Run: headless pygame with SDL's dummy video driver; simulated clock (each Clock.tick advances the game by its frame time, no real sleeping); random seed 0; keys injected as events and as key.get_pressed() state; no mouse input; restart key R tapped at the start of phases 3 and 4.
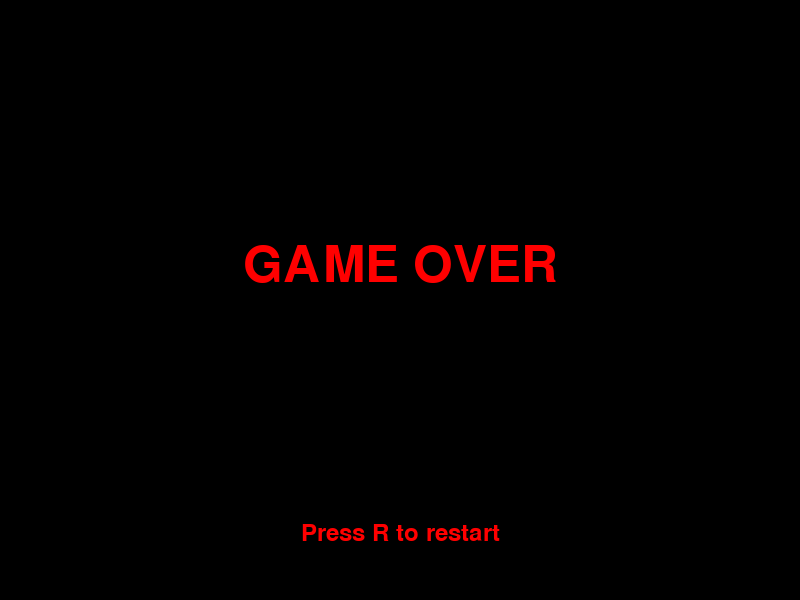
Frame 1 of 4 · flips 1–60 · no input
Frame 2 of 4 · flips 61–180 · tapped SPACE, RETURN · held RIGHT (→), D · screen unchanged from frame 1, image omitted
Frame 3 of 4 · flips 181–300 · tapped R · held DOWN (↓), S · screen unchanged from frame 2, image omitted
Frame 4 of 4 · flips 301–420 · tapped R · held LEFT (←), A, UP (↑), W · screen unchanged from frame 3, image omitted

The pygame program that drew these frames:

import pygame, sys, random

screen_width = 800
screen_height = 600
ball_speed_x = 7 * random.choice((1, -1))
ball_speed_y = 7 * random.choice((1, -1))
player_speed = 0
opponent_speed = 0
game_in_prog = True

def game_over():
    global game_in_prog, player_speed, opponent_speed
    game_in_prog = False
    player_speed = 0
    opponent_speed = 0

    screen.fill((0, 0, 0))

    font_title = pygame.font.SysFont("Bahnschrift", 75)
    font_subtitle = pygame.font.SysFont("Bahnschrift", 35)

    game_over_text = font_title.render("GAME OVER", True, (255, 0, 0))
    game_over_rect = game_over_text.get_rect(center=(screen.get_width() // 2, screen.get_width() // 3))
    screen.blit(game_over_text, game_over_rect)

    restart_text = font_subtitle.render("Press R to restart", True, (255, 0, 0))
    restart_rect = restart_text.get_rect(center=(screen.get_width() // 2, screen.get_width() * 2 // 3))
    screen.blit(restart_text, restart_rect)

    pygame.display.flip()
    clock.tick(60)

def move_ball():
    global ball_speed_x, ball_speed_y

    ball.x += ball_speed_x
    ball.y += ball_speed_y

    if ball.top <= 0 or ball.bottom >= screen_height:
        ball_speed_y *= -1
    if ball.left <= 0 or ball.right >= screen_width:
        game_over()
    
    if ball.colliderect(player_paddle) or ball.colliderect(opponent_paddle):
        ball_speed_x *= -1

def move_player():
    player_paddle.y += player_speed

    if player_paddle.top <= 0:
        player_paddle.top = 0
    if player_paddle.bottom >= screen_height:
        player_paddle.bottom = screen_height

def move_opponent():
    opponent_paddle.y += opponent_speed

    if opponent_paddle.top <= 0:
        opponent_paddle.top = 0
    if opponent_paddle.bottom >= screen_height:
        opponent_paddle.bottom = screen_height

pygame.init()
clock = pygame.time.Clock()

screen = pygame.display.set_mode((screen_width, screen_height))
pygame.display.set_caption("birb pong")

ball = pygame.Rect(screen_width/2 - 15, screen_height/2 - 15, 30, 30)
player_paddle = pygame.Rect(screen_width - 20, screen_height/2 - 70, 10, 140)
opponent_paddle = pygame.Rect(10, screen_height/2 - 70, 10, 140)

while True:
    if game_in_prog:
        for event in pygame.event.get():
            if event.type == pygame.QUIT:
                pygame.quit()
                sys.exit()
            if event.type == pygame.KEYDOWN:
                if event.key == pygame.K_DOWN:
                    player_speed += 7
                if event.key == pygame.K_UP:
                    player_speed -= 7
                if event.key == pygame.K_s:
                    opponent_speed += 7
                if event.key == pygame.K_w:
                    opponent_speed -= 7
            if event.type == pygame.KEYUP:
                if event.key == pygame.K_DOWN:
                    player_speed -= 7
                if event.key == pygame.K_UP:
                    player_speed += 7
                if event.key == pygame.K_s:
                    opponent_speed -= 7
                if event.key == pygame.K_w:
                    opponent_speed += 7
        
        move_ball()
        move_player()
        move_opponent()
        
        screen.fill((0, 0, 0))
        pygame.draw.rect(screen, (0, 255, 255), player_paddle)
        pygame.draw.rect(screen, (0, 255, 255), opponent_paddle)
        pygame.draw.ellipse(screen, (0, 255, 255), ball)
        pygame.draw.aaline(screen, (0, 255, 255), (screen_width / 2, 0), (screen_width / 2, screen_height))

        pygame.display.flip()
        clock.tick(60)
    else:
        game_over()
        for event in pygame.event.get():
            if event.type == pygame.QUIT:
                pygame.quit()
                sys.exit()
            if event.type == pygame.KEYDOWN:
                if event.key == pygame.K_r:
                    ball.center = (screen_width / 2, screen_height / 2)
                    ball_speed_x *= random.choice((1, -1))
                    ball_speed_y *= random.choice((1, -1))
                    game_in_prog = True
